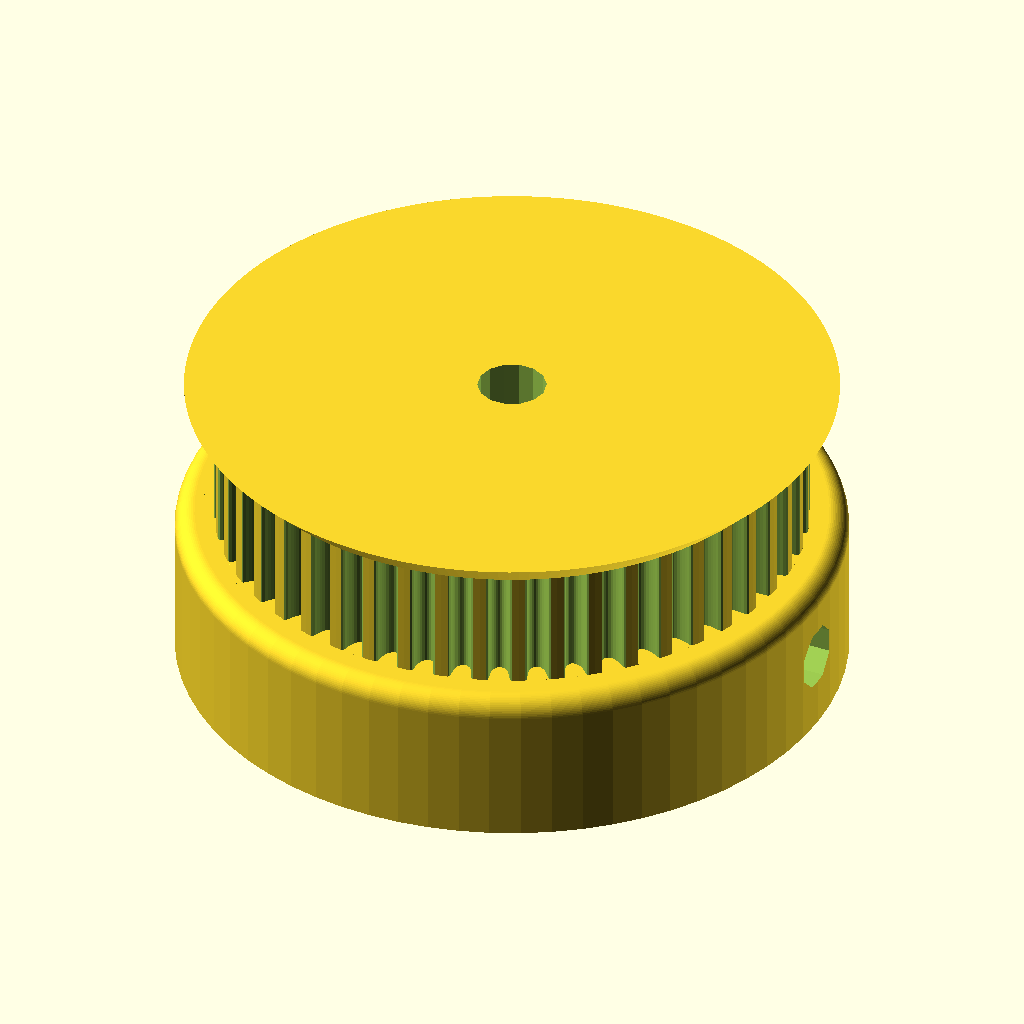
Cell 1: rendered with the file's own defaults.
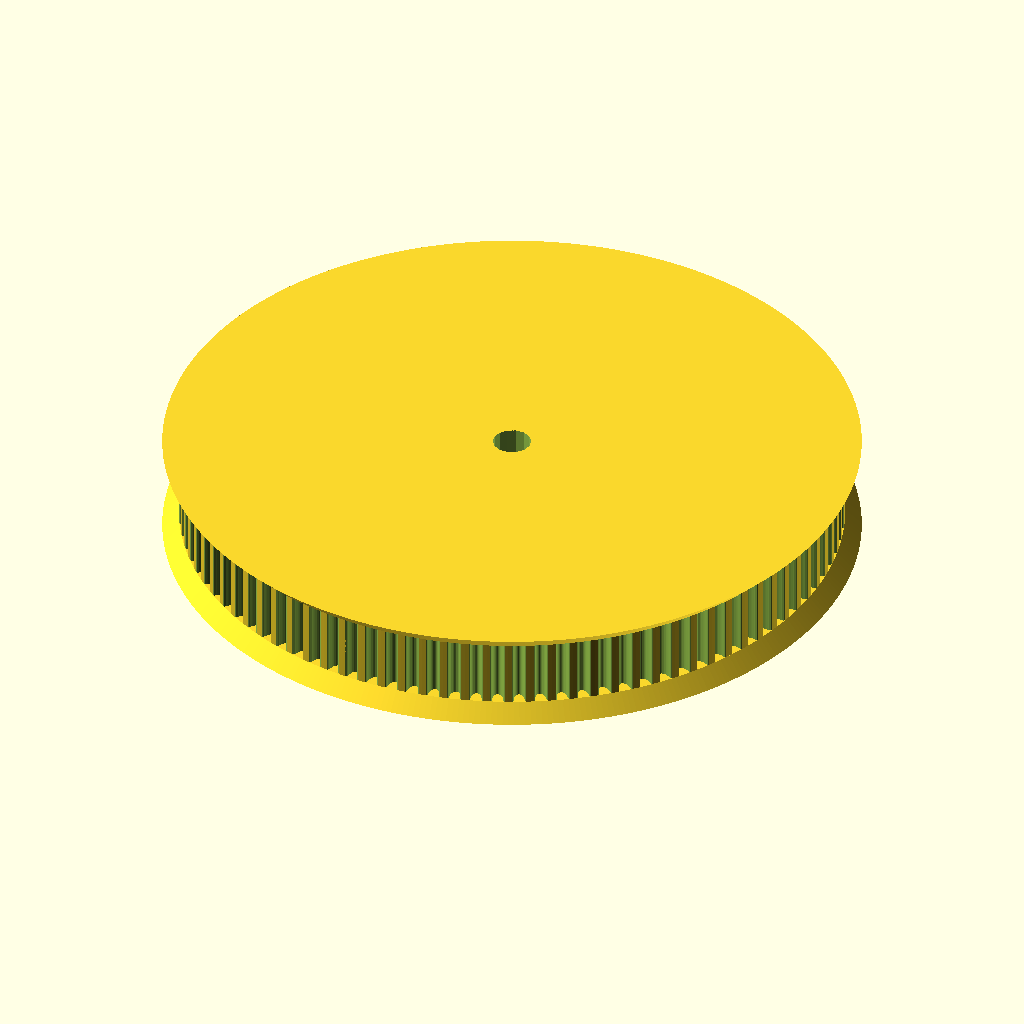
Cell 2 — teeth set to 96, the other parameters unchanged.
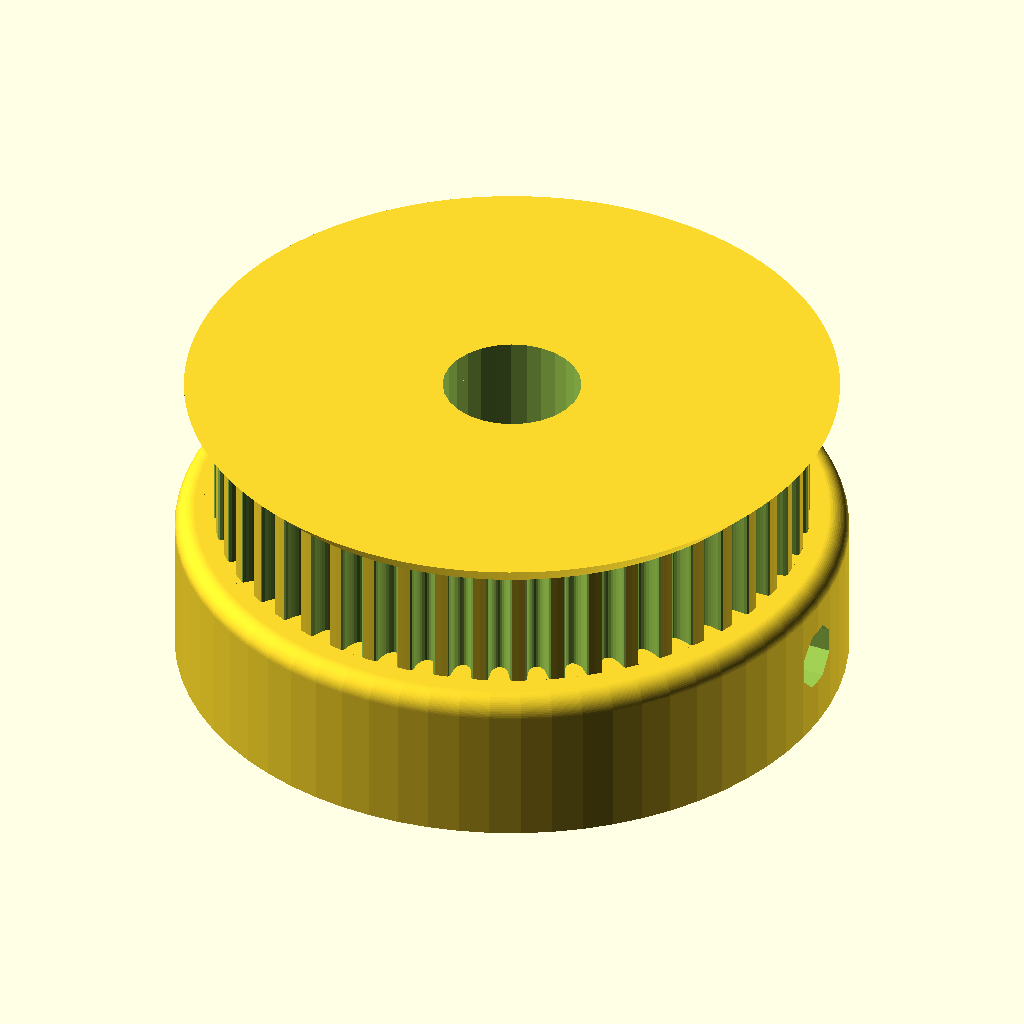
Cell 3: the same model with motor_shaft = 7.
The same orthographic view direction (rotation 55°, 0°, 25°; colour scheme Cornfield) for every cell, with the view re-fitted per cell, so scale and position can differ between cells.
The OpenSCAD source (mechanical/parts/launcher/unused/motor_pulley_48.scad):
// Parametric Pulley with multiple belt profiles
// by droftarts January 2012

// Based on pulleys by:
// http://www.thingiverse.com/thing:11256 by me!
// https://github.com/prusajr/PrusaMendel by Josef Prusa
// http://www.thingiverse.com/thing:3104 by GilesBathgate
// http://www.thingiverse.com/thing:2079 by nophead

// dxf tooth data from http://oem.cadregister.com/asp/PPOW_Entry.asp?company=915217&elementID=07807803/METRIC/URETH/WV0025/F
// pulley diameter checked and modelled from data at http://www.sdp-si.com/D265/HTML/D265T016.html

/**
 * @name Pulley
 * @category Printed
 * @using 1 x m3 nut, normal or nyloc
 * @using 1 x m3x10 set screw or 1 x m3x8 grub screw
 */


// tuneable constants

teeth = 48;			// Number of teeth, standard Mendel T5 belt = 8, gives Outside Diameter of 11.88mm
profile = 12;		// 1=MXL 2=40DP 3=XL 4=H 5=T2.5 6=T5 7=T10 8=AT5 9=HTD_3mm 10=HTD_5mm 11=HTD_8mm 12=GT2_2mm 13=GT2_3mm 14=GT2_5mm

motor_shaft = 3.5;	// NEMA17 motor shaft exact diameter = 5
m3_dia = 3.3;		// 3mm hole diameter
m3_nut_hex = 1;		// 1 for hex, 0 for square nut
m3_nut_flats = 5.7;	// normal M3 hex nut exact width = 5.5
m3_nut_depth = 2.7;	// normal M3 hex nut exact depth = 2.4, nyloc = 4

retainer = 1;		// Belt retainer above teeth, 0 = No, 1 = Yes
retainer_ht = 1.5;	// height of retainer flange over pulley, standard = 1.5
idler = 1;			// Belt retainer below teeth, 0 = No, 1 = Yes
idler_ht = 1.5;		// height of idler flange over pulley, standard = 1.5

pulley_t_ht = 6.2;	// length of toothed part of pulley, standard = 12
pulley_b_ht = 8;		// pulley base height, standard = 8. Set to same as idler_ht if you want an idler but no pulley.
pulley_b_dia = 34;	// pulley base diameter, standard = 20
no_of_nuts = 1;		// number of captive nuts required, standard = 1
nut_angle = 90;		// angle between nuts, standard = 90
nut_shaft_distance = 1.2;	// distance between inner face of nut and shaft, can be negative.


//	********************************
//	** Scaling tooth for good fit **
//	********************************
/*	To improve fit of belt to pulley, set the following constant. Decrease or increase by 0.1mm at a time. We are modelling the *BELT* tooth here, not the tooth on the pulley. Increasing the number will *decrease* the pulley tooth size. Increasing the tooth width will also scale proportionately the tooth depth, to maintain the shape of the tooth, and increase how far into the pulley the tooth is indented. Can be negative */

additional_tooth_width = -0.2; //mm

//	If you need more tooth depth than this provides, adjust the following constant. However, this will cause the shape of the tooth to change.

additional_tooth_depth = 0.4; //mm

// calculated constants

nut_elevation = pulley_b_ht/2;
m3_nut_points = 2*((m3_nut_flats/2)/cos(30)); // This is needed for the nut trap

// The following set the pulley diameter for a given number of teeth

MXL_pulley_dia = tooth_spacing (2.032,0.254);
40DP_pulley_dia = tooth_spacing (2.07264,0.1778);
XL_pulley_dia = tooth_spacing (5.08,0.254);
H_pulley_dia = tooth_spacing (9.525,0.381);
T2_5_pulley_dia = tooth_spaceing_curvefit (0.7467,0.796,1.026);
T5_pulley_dia = tooth_spaceing_curvefit (0.6523,1.591,1.064);
T10_pulley_dia = tooth_spacing (10,0.93);
AT5_pulley_dia = tooth_spaceing_curvefit (0.6523,1.591,1.064);
HTD_3mm_pulley_dia = tooth_spacing (3,0.381);
HTD_5mm_pulley_dia = tooth_spacing (5,0.5715);
HTD_8mm_pulley_dia = tooth_spacing (8,0.6858);
GT2_2mm_pulley_dia = tooth_spacing (2,0.254);
GT2_3mm_pulley_dia = tooth_spacing (3,0.381);
GT2_5mm_pulley_dia = tooth_spacing (5,0.5715);

// The following calls the pulley creation part, and passes the pulley diameter and tooth width to that module

if ( profile == 1 ) { pulley ( "MXL" , MXL_pulley_dia , 0.508 , 1.321 ); }
if ( profile == 2 ) { pulley ( "40 D.P." , 40DP_pulley_dia , 0.457 , 1.226 ); }
if ( profile == 3 ) { pulley ( "XL" , XL_pulley_dia , 1.27, 3.051 ); }
if ( profile == 4 ) { pulley ( "H" , H_pulley_dia ,1.905 , 5.359 ); }
if ( profile == 5 ) { pulley ( "T2.5" , T2_5_pulley_dia , 0.7 , 1.678 ); }
if ( profile == 6 ) { pulley ( "T5" , T5_pulley_dia , 1.19 , 3.264 ); }
if ( profile == 7 ) { pulley ( "T10" , T10_pulley_dia , 2.5 , 6.13 ); }
if ( profile == 8 ) { pulley ( "AT5" , AT5_pulley_dia , 1.19 , 4.268 ); }
if ( profile == 9 ) { pulley ( "HTD 3mm" , HTD_3mm_pulley_dia , 1.289 , 2.27 ); }
if ( profile == 10 ) { pulley ( "HTD 5mm" , HTD_5mm_pulley_dia , 2.199 , 3.781 ); }
if ( profile == 11 ) { pulley ( "HTD 8mm" , HTD_8mm_pulley_dia , 3.607 , 6.603 ); }
if ( profile == 12 ) { pulley ( "GT2 2mm" , GT2_2mm_pulley_dia , 0.764 , 1.494 ); }
if ( profile == 13 ) { pulley ( "GT2 3mm" , GT2_3mm_pulley_dia , 1.169 , 2.31 ); }
if ( profile == 14 ) { pulley ( "GT2 5mm" , GT2_5mm_pulley_dia , 1.969 , 3.952 ); }

// Functions

function tooth_spaceing_curvefit (b,c,d)
	= ((c * pow(teeth,d)) / (b + pow(teeth,d))) * teeth ;

function tooth_spacing(tooth_pitch,pitch_line_offset)
	= (2*((teeth*tooth_pitch)/(3.14159265*2)-pitch_line_offset)) ;

// Main Module

module pulley( belt_type , pulley_OD , tooth_depth , tooth_width )
	{
	echo (str("Belt type = ",belt_type,"; Number of teeth = ",teeth,"; Pulley Outside Diameter = ",pulley_OD,"mm "));
	tooth_distance_from_centre = sqrt( pow(pulley_OD/2,2) - pow((tooth_width+additional_tooth_width)/2,2));
	tooth_width_scale = (tooth_width + additional_tooth_width ) / tooth_width;
	tooth_depth_scale = ((tooth_depth + additional_tooth_depth ) / tooth_depth) ;


//	************************************************************************
//	*** uncomment the following line if pulley is wider than puller base ***
//	************************************************************************

//	translate ([0,0, pulley_b_ht + pulley_t_ht + retainer_ht ]) rotate ([0,180,0])

	difference()
	 {	 
		union()
		{
			//base
	
			if ( pulley_b_ht < 2 ) { echo ("CAN'T DRAW PULLEY BASE, HEIGHT LESS THAN 2!!!"); } else {
				rotate_extrude($fn=pulley_b_dia*2)
				{
						square([pulley_b_dia/2-1,pulley_b_ht]);
						square([pulley_b_dia/2,pulley_b_ht-1]);
						translate([pulley_b_dia/2-1,pulley_b_ht-1]) circle(1);
				}
			}
	
		difference()
			{
			//shaft - diameter is outside diameter of pulley
			
			translate([0,0,pulley_b_ht]) 
			rotate ([0,0,360/(teeth*4)]) 
			cylinder(r=pulley_OD/2,h=pulley_t_ht, $fn=teeth*4);
	
			//teeth - cut out of shaft
		
			for(i=[1:teeth]) 
			rotate([0,0,i*(360/teeth)])
			translate([0,-tooth_distance_from_centre,pulley_b_ht -1]) 
			scale ([ tooth_width_scale , tooth_depth_scale , 1 ]) 
			{
			if ( profile == 1 ) { MXL();}
			if ( profile == 2 ) { 40DP();}
			if ( profile == 3 ) { XL();}
			if ( profile == 4 ) { H();}
			if ( profile == 5 ) { T2_5();}
			if ( profile == 6 ) { T5();}
			if ( profile == 7 ) { T10();}
			if ( profile == 8 ) { AT5();}
			if ( profile == 9 ) { HTD_3mm();}
			if ( profile == 10 ) { HTD_5mm();}
			if ( profile == 11 ) { HTD_8mm();}
			if ( profile == 12 ) { GT2_2mm();}
			if ( profile == 13 ) { GT2_3mm();}
			if ( profile == 14 ) { GT2_5mm();}
			}

			}
			
		//belt retainer / idler
		if ( retainer > 0 ) {translate ([0,0, pulley_b_ht + pulley_t_ht ]) 
		rotate_extrude($fn=teeth*4)  
		polygon([[0,0],[pulley_OD/2,0],[pulley_OD/2 + retainer_ht , retainer_ht],[0 , retainer_ht],[0,0]]);}
		
		if ( idler > 0 ) {translate ([0,0, pulley_b_ht - idler_ht ]) 
		rotate_extrude($fn=teeth*4)  
		polygon([[0,0],[pulley_OD/2 + idler_ht,0],[pulley_OD/2 , idler_ht],[0 , idler_ht],[0,0]]);}
	
		}
	   
		//hole for motor shaft
		translate([0,0,-1])cylinder(r=motor_shaft/2,h=pulley_b_ht + pulley_t_ht + retainer_ht + 2,$fn=motor_shaft*4);
				
		//captive nut and grub screw holes
	
		if ( pulley_b_ht < m3_nut_flats ) { echo ("CAN'T DRAW CAPTIVE NUTS, HEIGHT LESS THAN NUT DIAMETER!!!"); } else {
		if ( (pulley_b_dia - motor_shaft)/2 < m3_nut_depth + 3 ) { echo ("CAN'T DRAW CAPTIVE NUTS, DIAMETER TOO SMALL FOR NUT DEPTH!!!"); } else {
	
			for(j=[1:no_of_nuts]) rotate([0,0,j*nut_angle])
			translate([0,0,nut_elevation])rotate([90,0,0])
	
			union()
			{
				//entrance
				translate([0,-pulley_b_ht/4-0.5,motor_shaft/2+m3_nut_depth/2+nut_shaft_distance]) cube([m3_nut_flats,pulley_b_ht/2+1,m3_nut_depth],center=true);
	
				//nut
				if ( m3_nut_hex > 0 )
					{
						// hex nut
						translate([0,0.25,motor_shaft/2+m3_nut_depth/2+nut_shaft_distance]) rotate([0,0,30]) cylinder(r=m3_nut_points/2,h=m3_nut_depth,center=true,$fn=6);
					} else {
						// square nut
						translate([0,0.25,motor_shaft/2+m3_nut_depth/2+nut_shaft_distance]) cube([m3_nut_flats,m3_nut_flats,m3_nut_depth],center=true);
					}
	
				//grub screw hole
				rotate([0,0,22.5])cylinder(r=m3_dia/2,h=pulley_b_dia/2+1,$fn=8);
			}
		}}
	 }
	   
	}


// Tooth profile modules

module MXL()
	{
	linear_extrude(height=pulley_t_ht+2) polygon([[-0.660421,-0.5],[-0.660421,0],[-0.621898,0.006033],[-0.587714,0.023037],[-0.560056,0.049424],[-0.541182,0.083609],[-0.417357,0.424392],[-0.398413,0.458752],[-0.370649,0.48514],[-0.336324,0.502074],[-0.297744,0.508035],[0.297744,0.508035],[0.336268,0.502074],[0.370452,0.48514],[0.39811,0.458752],[0.416983,0.424392],[0.540808,0.083609],[0.559752,0.049424],[0.587516,0.023037],[0.621841,0.006033],[0.660421,0],[0.660421,-0.5]]);
	}

module 40DP()
	{
	linear_extrude(height=pulley_t_ht+2) polygon([[-0.612775,-0.5],[-0.612775,0],[-0.574719,0.010187],[-0.546453,0.0381],[-0.355953,0.3683],[-0.327604,0.405408],[-0.291086,0.433388],[-0.248548,0.451049],[-0.202142,0.4572],[0.202494,0.4572],[0.248653,0.451049],[0.291042,0.433388],[0.327609,0.405408],[0.356306,0.3683],[0.546806,0.0381],[0.574499,0.010187],[0.612775,0],[0.612775,-0.5]]);
	}

module XL()
	{
	linear_extrude(height=pulley_t_ht+2) polygon([[-1.525411,-1],[-1.525411,0],[-1.41777,0.015495],[-1.320712,0.059664],[-1.239661,0.129034],[-1.180042,0.220133],[-0.793044,1.050219],[-0.733574,1.141021],[-0.652507,1.210425],[-0.555366,1.254759],[-0.447675,1.270353],[0.447675,1.270353],[0.555366,1.254759],[0.652507,1.210425],[0.733574,1.141021],[0.793044,1.050219],[1.180042,0.220133],[1.239711,0.129034],[1.320844,0.059664],[1.417919,0.015495],[1.525411,0],[1.525411,-1]]);
	}

module H()
	{
	linear_extrude(height=pulley_t_ht+2) polygon([[-2.6797,-1],[-2.6797,0],[-2.600907,0.006138],[-2.525342,0.024024],[-2.45412,0.052881],[-2.388351,0.091909],[-2.329145,0.140328],[-2.277614,0.197358],[-2.234875,0.262205],[-2.202032,0.334091],[-1.75224,1.57093],[-1.719538,1.642815],[-1.676883,1.707663],[-1.62542,1.764693],[-1.566256,1.813112],[-1.500512,1.85214],[-1.4293,1.880997],[-1.353742,1.898883],[-1.274949,1.905021],[1.275281,1.905021],[1.354056,1.898883],[1.429576,1.880997],[1.500731,1.85214],[1.566411,1.813112],[1.625508,1.764693],[1.676919,1.707663],[1.719531,1.642815],[1.752233,1.57093],[2.20273,0.334091],[2.235433,0.262205],[2.278045,0.197358],[2.329455,0.140328],[2.388553,0.091909],[2.454233,0.052881],[2.525384,0.024024],[2.600904,0.006138],[2.6797,0],[2.6797,-1]]);
	}

module T2_5()
	{
	linear_extrude(height=pulley_t_ht+2) polygon([[-0.839258,-0.5],[-0.839258,0],[-0.770246,0.021652],[-0.726369,0.079022],[-0.529167,0.620889],[-0.485025,0.67826],[-0.416278,0.699911],[0.416278,0.699911],[0.484849,0.67826],[0.528814,0.620889],[0.726369,0.079022],[0.770114,0.021652],[0.839258,0],[0.839258,-0.5]]);
	}

module T5()
	{
	linear_extrude(height=pulley_t_ht+2) polygon([[-1.632126,-0.5],[-1.632126,0],[-1.568549,0.004939],[-1.507539,0.019367],[-1.450023,0.042686],[-1.396912,0.074224],[-1.349125,0.113379],[-1.307581,0.159508],[-1.273186,0.211991],[-1.246868,0.270192],[-1.009802,0.920362],[-0.983414,0.978433],[-0.949018,1.030788],[-0.907524,1.076798],[-0.859829,1.115847],[-0.80682,1.147314],[-0.749402,1.170562],[-0.688471,1.184956],[-0.624921,1.189895],[0.624971,1.189895],[0.688622,1.184956],[0.749607,1.170562],[0.807043,1.147314],[0.860055,1.115847],[0.907754,1.076798],[0.949269,1.030788],[0.9837,0.978433],[1.010193,0.920362],[1.246907,0.270192],[1.273295,0.211991],[1.307726,0.159508],[1.349276,0.113379],[1.397039,0.074224],[1.450111,0.042686],[1.507589,0.019367],[1.568563,0.004939],[1.632126,0],[1.632126,-0.5]]);
	}

module T10()
	{
	linear_extrude(height=pulley_t_ht+2) polygon([[-3.06511,-1],[-3.06511,0],[-2.971998,0.007239],[-2.882718,0.028344],[-2.79859,0.062396],[-2.720931,0.108479],[-2.651061,0.165675],[-2.590298,0.233065],[-2.539962,0.309732],[-2.501371,0.394759],[-1.879071,2.105025],[-1.840363,2.190052],[-1.789939,2.266719],[-1.729114,2.334109],[-1.659202,2.391304],[-1.581518,2.437387],[-1.497376,2.47144],[-1.408092,2.492545],[-1.314979,2.499784],[1.314979,2.499784],[1.408091,2.492545],[1.497371,2.47144],[1.581499,2.437387],[1.659158,2.391304],[1.729028,2.334109],[1.789791,2.266719],[1.840127,2.190052],[1.878718,2.105025],[2.501018,0.394759],[2.539726,0.309732],[2.59015,0.233065],[2.650975,0.165675],[2.720887,0.108479],[2.798571,0.062396],[2.882713,0.028344],[2.971997,0.007239],[3.06511,0],[3.06511,-1]]);
	}

module AT5()
	{
	linear_extrude(height=pulley_t_ht+2) polygon([[-2.134129,-0.75],[-2.134129,0],[-2.058023,0.005488],[-1.984595,0.021547],[-1.914806,0.047569],[-1.849614,0.082947],[-1.789978,0.127073],[-1.736857,0.179338],[-1.691211,0.239136],[-1.653999,0.305859],[-1.349199,0.959203],[-1.286933,1.054635],[-1.201914,1.127346],[-1.099961,1.173664],[-0.986896,1.18992],[0.986543,1.18992],[1.099614,1.173664],[1.201605,1.127346],[1.286729,1.054635],[1.349199,0.959203],[1.653646,0.305859],[1.690859,0.239136],[1.73651,0.179338],[1.789644,0.127073],[1.849305,0.082947],[1.914539,0.047569],[1.984392,0.021547],[2.057906,0.005488],[2.134129,0],[2.134129,-0.75]]);
	}

module HTD_3mm()
	{
	linear_extrude(height=pulley_t_ht+2) polygon([[-1.135062,-0.5],[-1.135062,0],[-1.048323,0.015484],[-0.974284,0.058517],[-0.919162,0.123974],[-0.889176,0.206728],[-0.81721,0.579614],[-0.800806,0.653232],[-0.778384,0.72416],[-0.750244,0.792137],[-0.716685,0.856903],[-0.678005,0.918199],[-0.634505,0.975764],[-0.586483,1.029338],[-0.534238,1.078662],[-0.47807,1.123476],[-0.418278,1.16352],[-0.355162,1.198533],[-0.289019,1.228257],[-0.22015,1.25243],[-0.148854,1.270793],[-0.07543,1.283087],[-0.000176,1.28905],[0.075081,1.283145],[0.148515,1.270895],[0.219827,1.252561],[0.288716,1.228406],[0.354879,1.19869],[0.418018,1.163675],[0.477831,1.123623],[0.534017,1.078795],[0.586276,1.029452],[0.634307,0.975857],[0.677809,0.91827],[0.716481,0.856953],[0.750022,0.792167],[0.778133,0.724174],[0.800511,0.653236],[0.816857,0.579614],[0.888471,0.206728],[0.919014,0.123974],[0.974328,0.058517],[1.048362,0.015484],[1.135062,0],[1.135062,-0.5]]);
	}

module HTD_5mm()
	{
	linear_extrude(height=pulley_t_ht+2) polygon([[-1.89036,-0.75],[-1.89036,0],[-1.741168,0.02669],[-1.61387,0.100806],[-1.518984,0.21342],[-1.467026,0.3556],[-1.427162,0.960967],[-1.398568,1.089602],[-1.359437,1.213531],[-1.310296,1.332296],[-1.251672,1.445441],[-1.184092,1.552509],[-1.108081,1.653042],[-1.024167,1.746585],[-0.932877,1.832681],[-0.834736,1.910872],[-0.730271,1.980701],[-0.62001,2.041713],[-0.504478,2.09345],[-0.384202,2.135455],[-0.259708,2.167271],[-0.131524,2.188443],[-0.000176,2.198511],[0.131296,2.188504],[0.259588,2.167387],[0.384174,2.135616],[0.504527,2.093648],[0.620123,2.04194],[0.730433,1.980949],[0.834934,1.911132],[0.933097,1.832945],[1.024398,1.746846],[1.108311,1.653291],[1.184308,1.552736],[1.251865,1.445639],[1.310455,1.332457],[1.359552,1.213647],[1.39863,1.089664],[1.427162,0.960967],[1.467026,0.3556],[1.518984,0.21342],[1.61387,0.100806],[1.741168,0.02669],[1.89036,0],[1.89036,-0.75]]);
	}

module HTD_8mm()
	{
	linear_extrude(height=pulley_t_ht+2) polygon([[-3.301471,-1],[-3.301471,0],[-3.16611,0.012093],[-3.038062,0.047068],[-2.919646,0.10297],[-2.813182,0.177844],[-2.720989,0.269734],[-2.645387,0.376684],[-2.588694,0.496739],[-2.553229,0.627944],[-2.460801,1.470025],[-2.411413,1.691917],[-2.343887,1.905691],[-2.259126,2.110563],[-2.158035,2.30575],[-2.041518,2.490467],[-1.910478,2.66393],[-1.76582,2.825356],[-1.608446,2.973961],[-1.439261,3.10896],[-1.259169,3.22957],[-1.069074,3.335006],[-0.869878,3.424485],[-0.662487,3.497224],[-0.447804,3.552437],[-0.226732,3.589341],[-0.000176,3.607153],[0.226511,3.589461],[0.447712,3.552654],[0.66252,3.497516],[0.870027,3.424833],[1.069329,3.33539],[1.259517,3.229973],[1.439687,3.109367],[1.608931,2.974358],[1.766344,2.825731],[1.911018,2.664271],[2.042047,2.490765],[2.158526,2.305998],[2.259547,2.110755],[2.344204,1.905821],[2.411591,1.691983],[2.460801,1.470025],[2.553229,0.627944],[2.588592,0.496739],[2.645238,0.376684],[2.720834,0.269734],[2.81305,0.177844],[2.919553,0.10297],[3.038012,0.047068],[3.166095,0.012093],[3.301471,0],[3.301471,-1]]);
	}

module GT2_2mm()
	{
	linear_extrude(height=pulley_t_ht+2) polygon([[0.747183,-0.5],[0.747183,0],[0.647876,0.037218],[0.598311,0.130528],[0.578556,0.238423],[0.547158,0.343077],[0.504649,0.443762],[0.451556,0.53975],[0.358229,0.636924],[0.2484,0.707276],[0.127259,0.750044],[0,0.76447],[-0.127259,0.750044],[-0.2484,0.707276],[-0.358229,0.636924],[-0.451556,0.53975],[-0.504797,0.443762],[-0.547291,0.343077],[-0.578605,0.238423],[-0.598311,0.130528],[-0.648009,0.037218],[-0.747183,0],[-0.747183,-0.5]]);
	}

module GT2_3mm()
	{
	linear_extrude(height=pulley_t_ht+2) polygon([[-1.155171,-0.5],[-1.155171,0],[-1.065317,0.016448],[-0.989057,0.062001],[-0.93297,0.130969],[-0.90364,0.217664],[-0.863705,0.408181],[-0.800056,0.591388],[-0.713587,0.765004],[-0.60519,0.926747],[-0.469751,1.032548],[-0.320719,1.108119],[-0.162625,1.153462],[0,1.168577],[0.162625,1.153462],[0.320719,1.108119],[0.469751,1.032548],[0.60519,0.926747],[0.713587,0.765004],[0.800056,0.591388],[0.863705,0.408181],[0.90364,0.217664],[0.932921,0.130969],[0.988924,0.062001],[1.065168,0.016448],[1.155171,0],[1.155171,-0.5]]);
	}

module GT2_5mm()
	{
	linear_extrude(height=pulley_t_ht+2) polygon([[-1.975908,-0.75],[-1.975908,0],[-1.797959,0.03212],[-1.646634,0.121224],[-1.534534,0.256431],[-1.474258,0.426861],[-1.446911,0.570808],[-1.411774,0.712722],[-1.368964,0.852287],[-1.318597,0.989189],[-1.260788,1.123115],[-1.195654,1.25375],[-1.12331,1.380781],[-1.043869,1.503892],[-0.935264,1.612278],[-0.817959,1.706414],[-0.693181,1.786237],[-0.562151,1.851687],[-0.426095,1.9027],[-0.286235,1.939214],[-0.143795,1.961168],[0,1.9685],[0.143796,1.961168],[0.286235,1.939214],[0.426095,1.9027],[0.562151,1.851687],[0.693181,1.786237],[0.817959,1.706414],[0.935263,1.612278],[1.043869,1.503892],[1.123207,1.380781],[1.195509,1.25375],[1.26065,1.123115],[1.318507,0.989189],[1.368956,0.852287],[1.411872,0.712722],[1.447132,0.570808],[1.474611,0.426861],[1.534583,0.256431],[1.646678,0.121223],[1.798064,0.03212],[1.975908,0],[1.975908,-0.75]]);
	}
Parameter table extracted from the source (name, type, default, range or options):
teeth: number, default 48
profile: number, default 12
motor_shaft: number, default 3.5
m3_dia: number, default 3.3
m3_nut_hex: number, default 1
m3_nut_flats: number, default 5.7
m3_nut_depth: number, default 2.7
retainer: number, default 1
retainer_ht: number, default 1.5
idler: number, default 1
idler_ht: number, default 1.5
pulley_t_ht: number, default 6.2
pulley_b_ht: number, default 8
pulley_b_dia: number, default 34
no_of_nuts: number, default 1
nut_angle: number, default 90
nut_shaft_distance: number, default 1.2
additional_tooth_width: number, default -0.2
additional_tooth_depth: number, default 0.4
